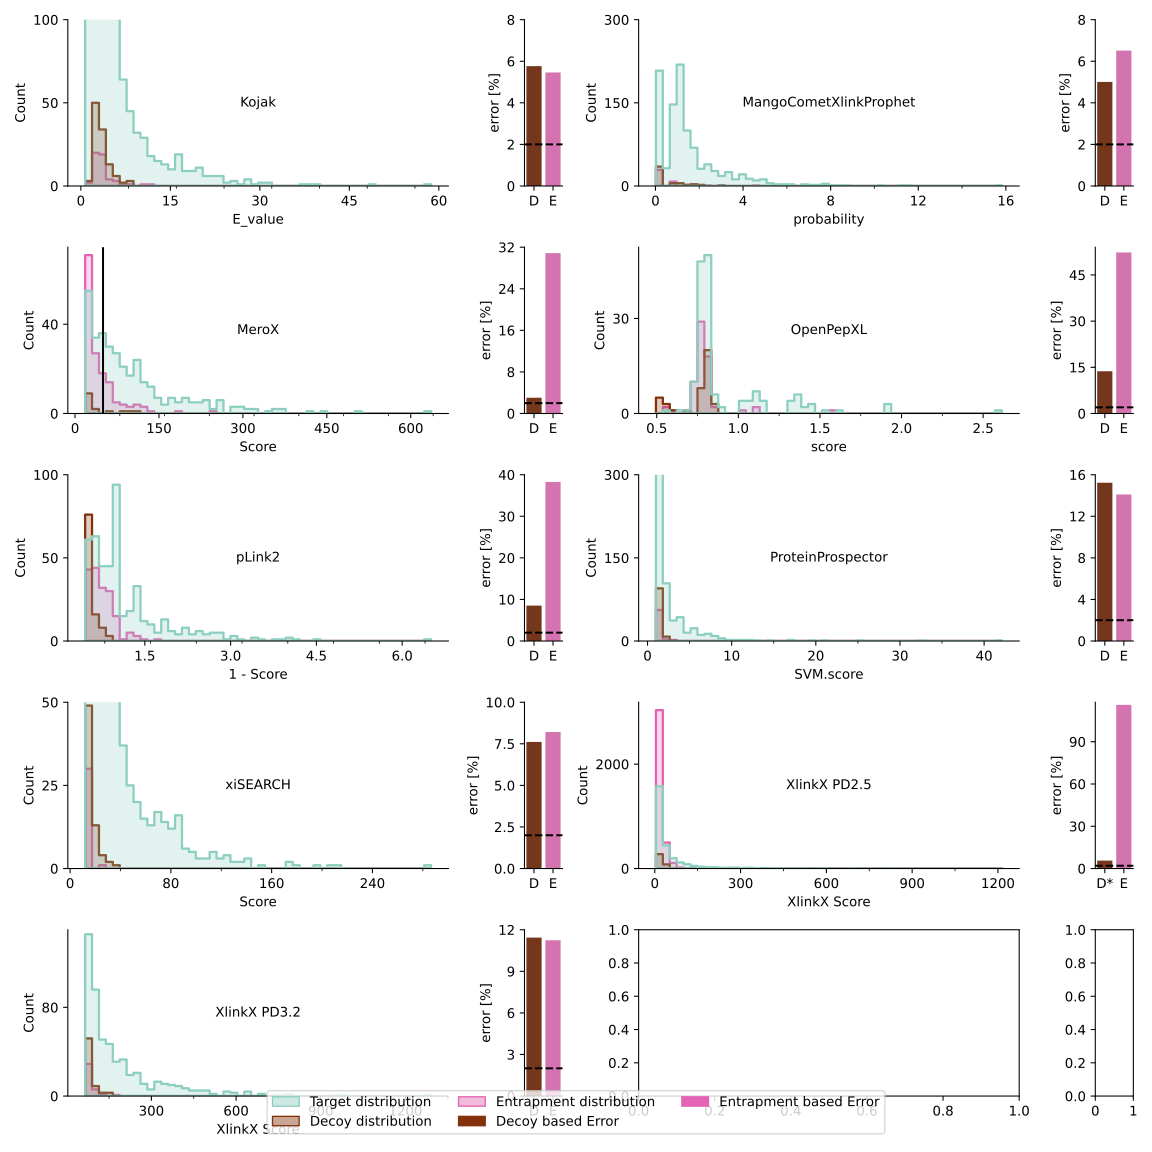

Values plotted in this chart, from the file beside it:
, search_engine, TT, TD, DD, EE(TT), EH(TT), HH(TT), EE, EH, HH, FDR(Decoy), FDR(Entrapment), TT_FPR(Entrapment), TT_possible, TT_impossible, TT_EE_impossible, TT_impossible%
0, Kojak, 1613, 102, 9, 1561, 50, 2, 1612, 100, 12, 0.05766, 0.05459, 0.062, 1460, 153, 101, 9.485
1, MangoCometXlinkProphet, 1059, 53, 0, 1015, 44, 0, 1044, 68, 0, 0.05005, 0.06513, 0.0831, 985, 74, 30, 6.988
2, MeroX, 495, 15, 0, 343, 128, 24, 350, 134, 26, 0.0303, 0.3086, 0.5172, 278, 217, 65, 43.84
3, OpenPepXL, 226, 36, 5, 159, 67, 0, 174, 92, 1, 0.1372, 0.523, 0.5929, 134, 92, 25, 40.71
4, pLink2, 646, 79, 24, 471, 163, 12, 507, 218, 24, 0.08514, 0.3826, 0.5046, 415, 231, 56, 35.76
5, ProteinProspector, 683, 104, 0, 622, 61, 0, 688, 98, 1, 0.1523, 0.141, 0.1786, 586, 97, 36, 14.2
6, xiSEARCH, 880, 68, 1, 849, 31, 0, 877, 72, 0, 0.07614, 0.0821, 0.07045, 839, 41, 10, 4.659
7, XlinkX PD2.5, 6358, 12, 347, 2684, 3396, 278, 2748, 3580, 389, 0.05646, 1.161, 1.068, 2412, 3946, 272, 62.06
8, XlinkX PD3.2, 586, 67, 0, 548, 38, 0, 587, 66, 0, 0.1143, 0.1124, 0.1297, 527, 59, 21, 10.07
